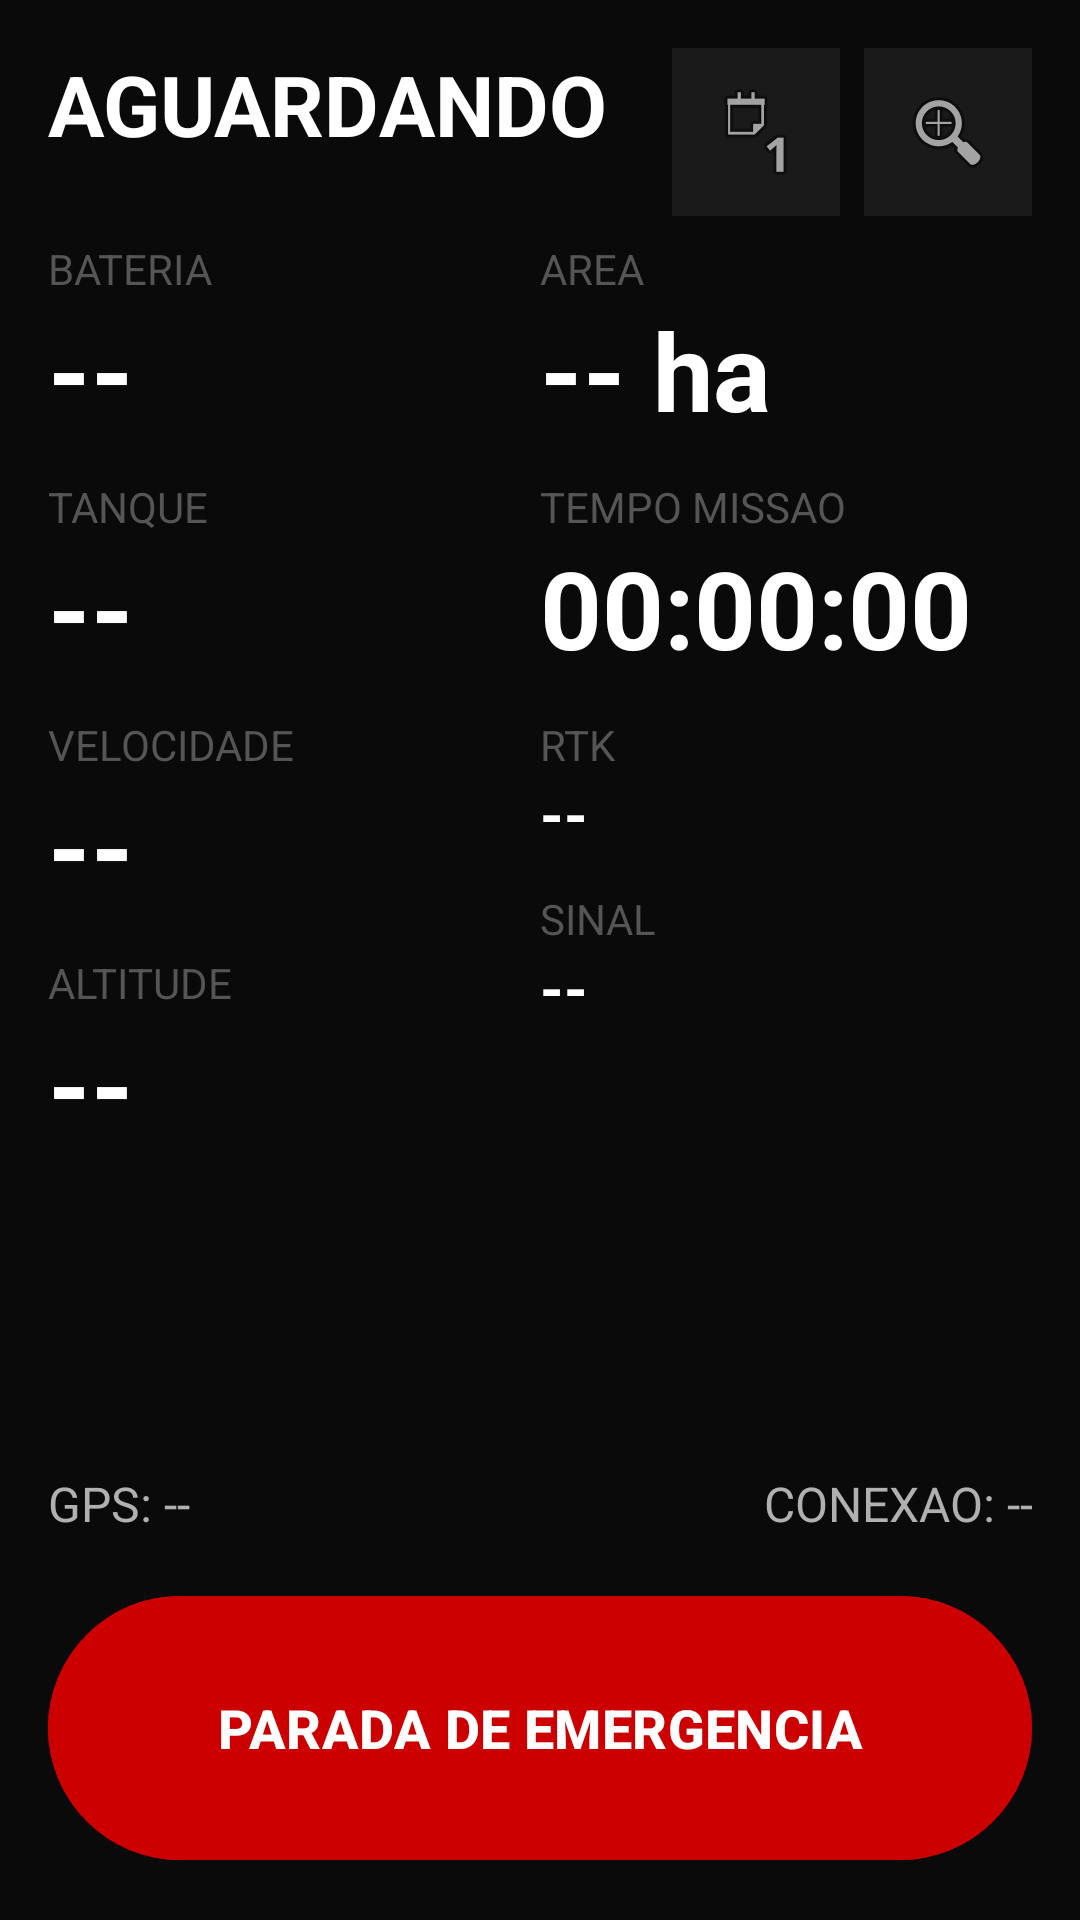

The Android layout XML behind this screen, and the referenced resources:
<!-- AndroidManifest.xml: activity theme Theme.DroneCollector.Immersive -->
<!-- res/layout/activity_operator_mode.xml -->
<?xml version="1.0" encoding="utf-8"?>
<LinearLayout xmlns:android="http://schemas.android.com/apk/res/android"
    android:id="@+id/layoutOperatorRoot"
    android:layout_width="match_parent"
    android:layout_height="match_parent"
    android:orientation="vertical"
    android:background="#0A0A0A"
    android:padding="16dp">

    
    <TextView
        android:id="@+id/tvOpAlertBanner"
        android:layout_width="match_parent"
        android:layout_height="48dp"
        android:background="#CC0000"
        android:textColor="#FFFFFF"
        android:textSize="18sp"
        android:textStyle="bold"
        android:gravity="center"
        android:visibility="gone"
        android:layout_marginBottom="8dp" />

    
    <LinearLayout
        android:layout_width="match_parent"
        android:layout_height="wrap_content"
        android:orientation="horizontal"
        android:layout_marginBottom="8dp">

        <TextView
            android:id="@+id/tvOpSprayStatus"
            android:layout_width="0dp"
            android:layout_height="wrap_content"
            android:layout_weight="1"
            android:text="AGUARDANDO"
            android:textSize="28sp"
            android:textStyle="bold"
            android:textColor="#FFFFFF" />

        <LinearLayout
            android:layout_width="wrap_content"
            android:layout_height="wrap_content"
            android:orientation="horizontal">

            <ImageButton
                android:id="@+id/btnToggleTheme"
                android:layout_width="56dp"
                android:layout_height="56dp"
                android:src="@android:drawable/ic_menu_day"
                android:background="#1A1A1A"
                android:layout_marginEnd="8dp" />

            <ImageButton
                android:id="@+id/btnToggleSize"
                android:layout_width="56dp"
                android:layout_height="56dp"
                android:src="@android:drawable/ic_menu_zoom"
                android:background="#1A1A1A" />

        </LinearLayout>

    </LinearLayout>

    
    <LinearLayout
        android:layout_width="match_parent"
        android:layout_height="0dp"
        android:layout_weight="1"
        android:orientation="horizontal">

        
        <LinearLayout
            android:layout_width="0dp"
            android:layout_height="match_parent"
            android:layout_weight="1"
            android:orientation="vertical">

            <TextView
                android:layout_width="wrap_content"
                android:layout_height="wrap_content"
                android:text="BATERIA"
                android:textSize="14sp"
                android:textColor="#555555"
                android:textAllCaps="true" />

            <TextView
                android:id="@+id/tvOpBattery"
                android:layout_width="wrap_content"
                android:layout_height="wrap_content"
                android:text="--"
                android:textSize="36sp"
                android:textStyle="bold"
                android:textColor="#FFFFFF"
                android:layout_marginBottom="12dp" />

            <TextView
                android:layout_width="wrap_content"
                android:layout_height="wrap_content"
                android:text="TANQUE"
                android:textSize="14sp"
                android:textColor="#555555"
                android:textAllCaps="true" />

            <TextView
                android:id="@+id/tvOpTank"
                android:layout_width="wrap_content"
                android:layout_height="wrap_content"
                android:text="--"
                android:textSize="36sp"
                android:textStyle="bold"
                android:textColor="#FFFFFF"
                android:layout_marginBottom="12dp" />

            <TextView
                android:layout_width="wrap_content"
                android:layout_height="wrap_content"
                android:text="VELOCIDADE"
                android:textSize="14sp"
                android:textColor="#555555"
                android:textAllCaps="true" />

            <TextView
                android:id="@+id/tvOpSpeed"
                android:layout_width="wrap_content"
                android:layout_height="wrap_content"
                android:text="--"
                android:textSize="36sp"
                android:textStyle="bold"
                android:textColor="#FFFFFF"
                android:layout_marginBottom="12dp" />

            <TextView
                android:layout_width="wrap_content"
                android:layout_height="wrap_content"
                android:text="ALTITUDE"
                android:textSize="14sp"
                android:textColor="#555555"
                android:textAllCaps="true" />

            <TextView
                android:id="@+id/tvOpAltitude"
                android:layout_width="wrap_content"
                android:layout_height="wrap_content"
                android:text="--"
                android:textSize="36sp"
                android:textStyle="bold"
                android:textColor="#FFFFFF" />

        </LinearLayout>

        
        <LinearLayout
            android:layout_width="0dp"
            android:layout_height="match_parent"
            android:layout_weight="1"
            android:orientation="vertical">

            <TextView
                android:layout_width="wrap_content"
                android:layout_height="wrap_content"
                android:text="AREA"
                android:textSize="14sp"
                android:textColor="#555555"
                android:textAllCaps="true" />

            <TextView
                android:id="@+id/tvOpHectares"
                android:layout_width="wrap_content"
                android:layout_height="wrap_content"
                android:text="-- ha"
                android:textSize="36sp"
                android:textStyle="bold"
                android:textColor="#FFFFFF"
                android:layout_marginBottom="12dp" />

            <TextView
                android:layout_width="wrap_content"
                android:layout_height="wrap_content"
                android:text="TEMPO MISSAO"
                android:textSize="14sp"
                android:textColor="#555555"
                android:textAllCaps="true" />

            <TextView
                android:id="@+id/tvOpTimer"
                android:layout_width="wrap_content"
                android:layout_height="wrap_content"
                android:text="00:00:00"
                android:textSize="36sp"
                android:textStyle="bold"
                android:textColor="#FFFFFF"
                android:layout_marginBottom="12dp" />

            <TextView
                android:layout_width="wrap_content"
                android:layout_height="wrap_content"
                android:text="RTK"
                android:textSize="14sp"
                android:textColor="#555555"
                android:textAllCaps="true" />

            <TextView
                android:id="@+id/tvOpRtk"
                android:layout_width="wrap_content"
                android:layout_height="wrap_content"
                android:text="--"
                android:textSize="20sp"
                android:textStyle="bold"
                android:textColor="#FFFFFF"
                android:layout_marginBottom="12dp" />

            <TextView
                android:layout_width="wrap_content"
                android:layout_height="wrap_content"
                android:text="SINAL"
                android:textSize="14sp"
                android:textColor="#555555"
                android:textAllCaps="true" />

            <TextView
                android:id="@+id/tvOpSignal"
                android:layout_width="wrap_content"
                android:layout_height="wrap_content"
                android:text="--"
                android:textSize="20sp"
                android:textStyle="bold"
                android:textColor="#FFFFFF" />

        </LinearLayout>

    </LinearLayout>

    
    <LinearLayout
        android:layout_width="match_parent"
        android:layout_height="wrap_content"
        android:orientation="horizontal"
        android:layout_marginTop="8dp"
        android:layout_marginBottom="8dp">

        <TextView
            android:id="@+id/tvOpGpsQuality"
            android:layout_width="0dp"
            android:layout_height="wrap_content"
            android:layout_weight="1"
            android:text="GPS: --"
            android:textSize="16sp"
            android:textColor="#B0B0B0" />

        <TextView
            android:id="@+id/tvOpConnQuality"
            android:layout_width="0dp"
            android:layout_height="wrap_content"
            android:layout_weight="1"
            android:text="CONEXAO: --"
            android:textSize="16sp"
            android:textColor="#B0B0B0"
            android:gravity="end" />

    </LinearLayout>

    
    <Button
        android:id="@+id/btnEmergencyStop"
        android:layout_width="match_parent"
        android:layout_height="96dp"
        android:text="PARADA DE EMERGENCIA"
        android:textSize="18sp"
        android:textStyle="bold"
        android:textColor="#FFFFFF"
        android:backgroundTint="#CC0000"
        android:layout_marginTop="8dp" />

</LinearLayout>
<!-- resources referenced by this layout -->
<resources>
  <style name="Theme.DroneCollector.Immersive" parent="Theme.DroneCollector">
          <item name="android:windowNoTitle">true</item>
          <item name="android:windowFullscreen">true</item>
          <item name="android:windowLayoutInDisplayCutoutMode">shortEdges</item>
          <item name="android:windowTranslucentStatus">true</item>
          <item name="android:windowTranslucentNavigation">true</item>
          <item name="android:statusBarColor">@android:color/transparent</item>
          <item name="android:navigationBarColor">@android:color/transparent</item>
      </style>
  <style name="Theme.DroneCollector" parent="Theme.Material3.Dark.NoActionBar">
          <item name="colorPrimary">@android:color/holo_green_dark</item>
          <item name="colorPrimaryDark">@android:color/black</item>
          <item name="colorAccent">@android:color/holo_orange_light</item>
          <item name="android:windowBackground">@android:color/black</item>
          <item name="android:textColorPrimary">#FFFFFF</item>
          <item name="android:textColorSecondary">#B0B0B0</item>
      </style>
</resources>
